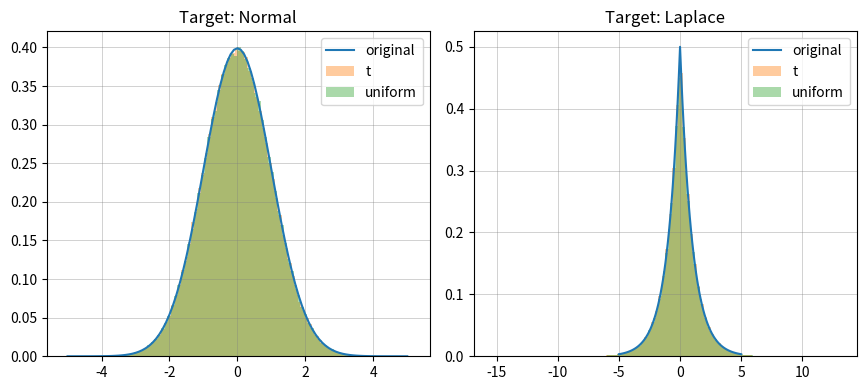

Recreate this plot in Python.
from scipy.stats import t, norm, laplace, uniform
import matplotlib.pyplot as plt
import numpy as np
import pandas as pd

m = 5000000  # Samples from candidate
n = 1000000  # Weighted samples from set

inc = 0.1
theta_grid = np.arange(
    start=-5,
    stop=5 + inc,
    step=inc,
)

t_pdf = t.pdf(theta_grid, df=3)
norm_pdf = norm.pdf(theta_grid, loc=0, scale=1)
laplace_pdf = laplace.pdf(theta_grid, loc=0, scale=1)


# Chart comparing candidate and target densities
# size = 4
# fig = plt.figure(figsize=(size * (16 / 7.3), size))
#
# ax = plt.subplot2grid((3, 2), (0, 0), rowspan=2)
# ax.plot(theta_grid, t_pdf, label=f"t(3)", lw=2)
# ax.plot(theta_grid, norm_pdf, label=f"N(0,1)", lw=2)
# ax.set_ylim(0, None)
# ax.set_ylabel(r"Probability Density")
# ax.set_xlabel(r"$\theta$")
# ax.xaxis.grid(color="grey", linestyle="-", linewidth=0.5, alpha=0.5)
# ax.yaxis.grid(color="grey", linestyle="-", linewidth=0.5, alpha=0.5)
# ax.legend(frameon=True, loc="best")
#
# ax = plt.subplot2grid((3, 2), (2, 0))
# ax.plot(theta_grid, norm_pdf / t_pdf, label=f"Weight / Density Ratio", lw=2)
# ax.set_ylabel(r"Density Ratio")
# ax.set_xlabel(r"$\theta$")
# ax.xaxis.grid(color="grey", linestyle="-", linewidth=0.5, alpha=0.5)
# ax.yaxis.grid(color="grey", linestyle="-", linewidth=0.5, alpha=0.5)
#
# ax = plt.subplot2grid((3, 2), (0, 1), rowspan=2)
# ax.plot(theta_grid, t_pdf, label=f"t(3)", lw=2)
# ax.plot(theta_grid, laplace_pdf, label=f"Laplace(0,1)", lw=2)
# ax.set_ylim(0, None)
# ax.set_ylabel(r"Probability Density")
# ax.set_xlabel(r"$\theta$")
# ax.xaxis.grid(color="grey", linestyle="-", linewidth=0.5, alpha=0.5)
# ax.yaxis.grid(color="grey", linestyle="-", linewidth=0.5, alpha=0.5)
# ax.legend(frameon=True, loc="best")
#
# ax = plt.subplot2grid((3, 2), (2, 1))
# ax.plot(theta_grid, laplace_pdf / t_pdf, label=f"Weight / Density Ratio", lw=2)
# ax.set_ylabel(r"Density Ratio")
# ax.set_xlabel(r"$\theta$")
# ax.xaxis.grid(color="grey", linestyle="-", linewidth=0.5, alpha=0.5)
# ax.yaxis.grid(color="grey", linestyle="-", linewidth=0.5, alpha=0.5)
#
# plt.tight_layout()
# plt.savefig("/Users/<user>/Library/CloudStorage/Dropbox/Aulas/Doutorado - Bayesiana/HW02/part 2 candidate target.pdf")
# plt.show()
# plt.close()


# =============================
# ===== Item (i) Sampling =====
# =============================

# Get samples from t distribution
sample = t.rvs(df=3, size=m)

# compute weights for target \pi_a
w_a = norm.pdf(sample, loc=0, scale=1) / t.pdf(sample, df=3)
w_a = w_a / w_a.sum()

# compute weights for target \pi_b
w_b = laplace.pdf(sample, loc=0, scale=1) / t.pdf(sample, df=3)
w_b = w_b / w_b.sum()

# draw for weighted set
draws_a = np.random.choice(sample, p=w_a, size=n, replace=True)
draws_b = np.random.choice(sample, p=w_b, size=n, replace=True)

print("t dist")
print("mean A", draws_a.mean())
print("var A", draws_a.var())
print("mean B", draws_b.mean())
print("var B", draws_b.var())


# ==============================
# ===== Item (iii) Uniform =====
# ==============================
# Get samples from uniform distribution
sample_u = uniform.rvs(loc=-10, scale=20, size=m)

# compute weights for target \pi_a
w_a_u = norm.pdf(sample_u, loc=0, scale=1) / uniform.pdf(sample_u, loc=-10, scale=20)
w_a_u = w_a_u / w_a_u.sum()

# compute weights for target \pi_b
w_b_u = laplace.pdf(sample_u, loc=0, scale=1) / uniform.pdf(sample_u, loc=-10, scale=20)
w_b_u = w_b_u / w_b_u.sum()

# draw for weighted set
draws_a_u = np.random.choice(sample_u, p=w_a_u, size=n, replace=True)
draws_b_u = np.random.choice(sample_u, p=w_b_u, size=n, replace=True)

print("Uniform")
print("mean A", draws_a_u.mean())
print("var A", draws_a_u.var())
print("mean B", draws_b_u.mean())
print("var B", draws_b_u.var())

# Compare KDEs
df_a = pd.DataFrame({"t": draws_a, "uniform": draws_a_u})
df_b = pd.DataFrame({"t": draws_b, "uniform": draws_b_u})

size = 4
n_bins = 100
fig = plt.figure(figsize=(size * (16 / 7.3), size))

ax = plt.subplot2grid((1, 2), (0, 0))
ax.plot(theta_grid, norm_pdf, label="original")
ax.hist(draws_a, label="t", density=True, alpha=0.4, bins=n_bins)
ax.hist(draws_a_u, label="uniform", density=True, alpha=0.4, bins=n_bins)
ax.set_title("Target: Normal")
ax.xaxis.grid(color="grey", linestyle="-", linewidth=0.5, alpha=0.5)
ax.yaxis.grid(color="grey", linestyle="-", linewidth=0.5, alpha=0.5)
ax.legend(loc='best', frameon=True)

ax = plt.subplot2grid((1, 2), (0, 1))
ax.plot(theta_grid, laplace_pdf, label="original")
ax.hist(draws_b, label="t", density=True, alpha=0.4, bins=n_bins)
ax.hist(draws_b_u, label="uniform", density=True, alpha=0.4, bins=n_bins)
ax.set_title("Target: Laplace")
ax.xaxis.grid(color="grey", linestyle="-", linewidth=0.5, alpha=0.5)
ax.yaxis.grid(color="grey", linestyle="-", linewidth=0.5, alpha=0.5)
ax.legend(loc='best', frameon=True)

plt.tight_layout()
# plt.savefig("/Users/<user>/Library/CloudStorage/Dropbox/Aulas/Doutorado - Bayesiana/HW02/part 2 item iii.pdf")
plt.show()
